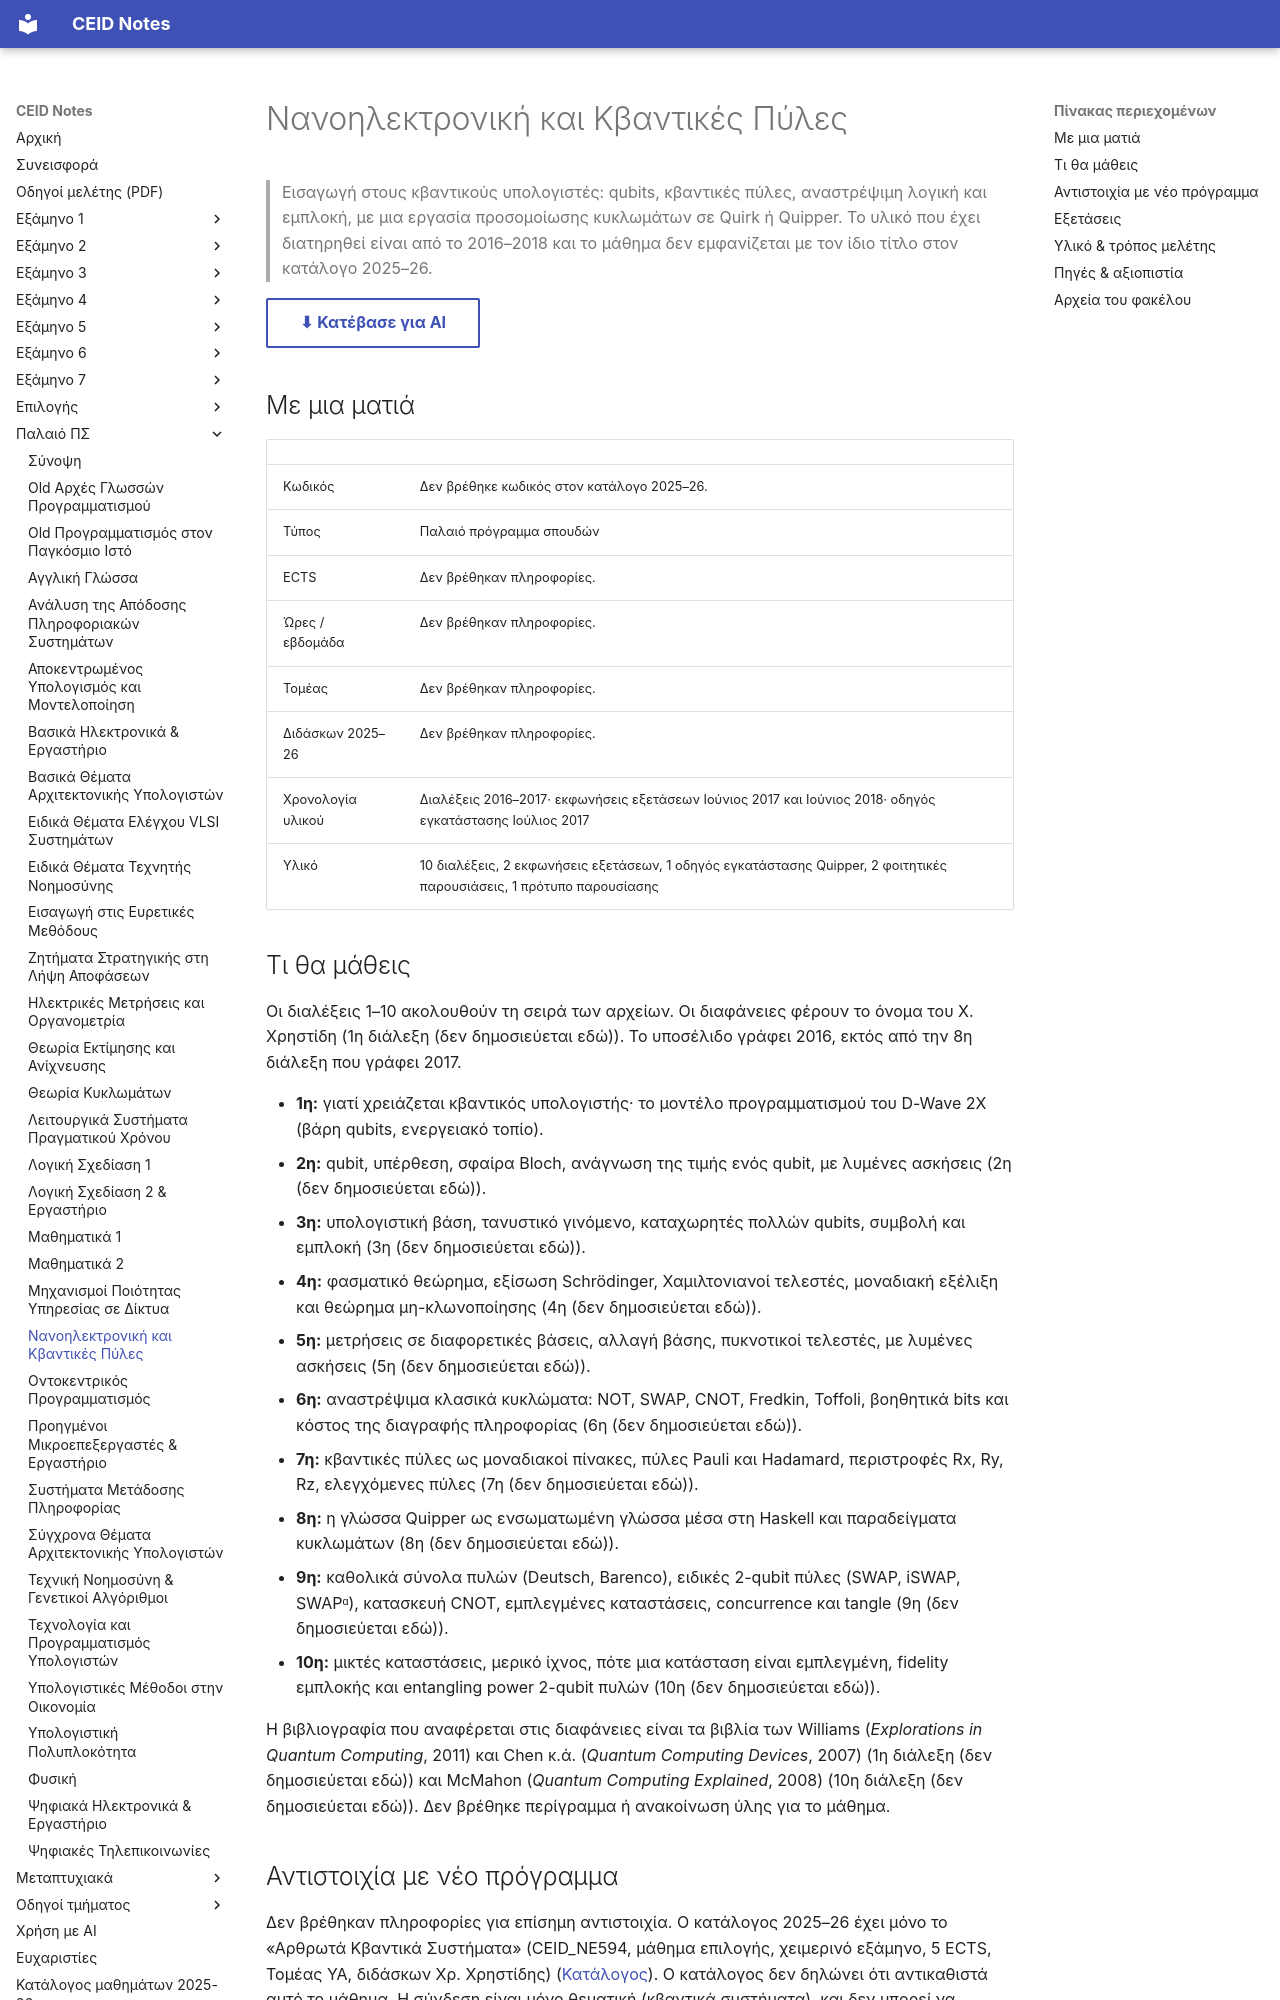

repository: kdngiorgos/ceid-notes · page: Old Classes (Παλαιό Πρόγραμμα Σπουδών)/Νανοηλεκτρονική και Κβαντικές Πύλες/index.html · generator: mkdocs

---
code: null
title: "Νανοηλεκτρονική και Κβαντικές Πύλες"
category: old-curriculum
sources:
  - "1η–10η Διάλεξη.pdf (διαφάνειες, υποσέλιδο 2016 ή 2017)"
  - "Projects about QUIPPER June 2017.pdf (εκφώνηση, Ιούνιος 2017)"
  - "Projects about QUIRK June 2018.pdf (εκφώνηση, Ιούνιος 2018)"
  - "ΟΔΗΓΟΣ ΕΓΚΑΤΑΣΤΑΣΗΣ Quipper_v1.pdf (Ιούλιος 2017)"
  - "Presentations 2018/ (δύο φοιτητικές παρουσιάσεις, εαρινό 2017-18)"
  - "Ονομα Επωνυμο ΑΜ.pptx (πρότυπο παρουσίασης)"
  - ../../catalog/curriculum.md
difficulty: null
last_reviewed: 2026-10-11
---
# Νανοηλεκτρονική και Κβαντικές Πύλες

> Εισαγωγή στους κβαντικούς υπολογιστές: qubits, κβαντικές πύλες, αναστρέψιμη λογική και εμπλοκή, με μια εργασία προσομοίωσης κυκλωμάτων σε Quirk ή Quipper. Το υλικό που έχει διατηρηθεί είναι από το 2016–2018 και το μάθημα δεν εμφανίζεται με τον ίδιο τίτλο στον κατάλογο 2025–26.

[⬇ Κατέβασε για AI](../../downloads/old-nanohlektponikh-kai-kbantikes-pyles.zip){ .md-button }


## Με μια ματιά

| | |
|---|---|
| Κωδικός | Δεν βρέθηκε κωδικός στον κατάλογο 2025–26. |
| Τύπος | Παλαιό πρόγραμμα σπουδών |
| ECTS | Δεν βρέθηκαν πληροφορίες. |
| Ώρες / εβδομάδα | Δεν βρέθηκαν πληροφορίες. |
| Τομέας | Δεν βρέθηκαν πληροφορίες. |
| Διδάσκων 2025–26 | Δεν βρέθηκαν πληροφορίες. |
| Χρονολογία υλικού | Διαλέξεις 2016–2017· εκφωνήσεις εξετάσεων Ιούνιος 2017 και Ιούνιος 2018· οδηγός εγκατάστασης Ιούλιος 2017 |
| Υλικό | 10 διαλέξεις, 2 εκφωνήσεις εξετάσεων, 1 οδηγός εγκατάστασης Quipper, 2 φοιτητικές παρουσιάσεις, 1 πρότυπο παρουσίασης |

## Τι θα μάθεις

Οι διαλέξεις 1–10 ακολουθούν τη σειρά των αρχείων. Οι διαφάνειες φέρουν το όνομα του Χ. Χρηστίδη (1η διάλεξη (δεν δημοσιεύεται εδώ)). Το υποσέλιδο γράφει 2016, εκτός από την 8η διάλεξη που γράφει 2017.

- **1η:** γιατί χρειάζεται κβαντικός υπολογιστής· το μοντέλο προγραμματισμού του D-Wave 2X (βάρη qubits, ενεργειακό τοπίο).
- **2η:** qubit, υπέρθεση, σφαίρα Bloch, ανάγνωση της τιμής ενός qubit, με λυμένες ασκήσεις (2η (δεν δημοσιεύεται εδώ)).
- **3η:** υπολογιστική βάση, τανυστικό γινόμενο, καταχωρητές πολλών qubits, συμβολή και εμπλοκή (3η (δεν δημοσιεύεται εδώ)).
- **4η:** φασματικό θεώρημα, εξίσωση Schrödinger, Χαμιλτονιανοί τελεστές, μοναδιακή εξέλιξη και θεώρημα μη-κλωνοποίησης (4η (δεν δημοσιεύεται εδώ)).
- **5η:** μετρήσεις σε διαφορετικές βάσεις, αλλαγή βάσης, πυκνοτικοί τελεστές, με λυμένες ασκήσεις (5η (δεν δημοσιεύεται εδώ)).
- **6η:** αναστρέψιμα κλασικά κυκλώματα: NOT, SWAP, CNOT, Fredkin, Toffoli, βοηθητικά bits και κόστος της διαγραφής πληροφορίας (6η (δεν δημοσιεύεται εδώ)).
- **7η:** κβαντικές πύλες ως μοναδιακοί πίνακες, πύλες Pauli και Hadamard, περιστροφές Rx, Ry, Rz, ελεγχόμενες πύλες (7η (δεν δημοσιεύεται εδώ)).
- **8η:** η γλώσσα Quipper ως ενσωματωμένη γλώσσα μέσα στη Haskell και παραδείγματα κυκλωμάτων (8η (δεν δημοσιεύεται εδώ)).
- **9η:** καθολικά σύνολα πυλών (Deutsch, Barenco), ειδικές 2-qubit πύλες (SWAP, iSWAP, SWAPᵅ), κατασκευή CNOT, εμπλεγμένες καταστάσεις, concurrence και tangle (9η (δεν δημοσιεύεται εδώ)).
- **10η:** μικτές καταστάσεις, μερικό ίχνος, πότε μια κατάσταση είναι εμπλεγμένη, fidelity εμπλοκής και entangling power 2-qubit πυλών (10η (δεν δημοσιεύεται εδώ)).

Η βιβλιογραφία που αναφέρεται στις διαφάνειες είναι τα βιβλία των Williams (*Explorations in Quantum Computing*, 2011) και Chen κ.ά. (*Quantum Computing Devices*, 2007) (1η διάλεξη (δεν δημοσιεύεται εδώ)) και McMahon (*Quantum Computing Explained*, 2008) (10η διάλεξη (δεν δημοσιεύεται εδώ)). Δεν βρέθηκε περίγραμμα ή ανακοίνωση ύλης για το μάθημα.
